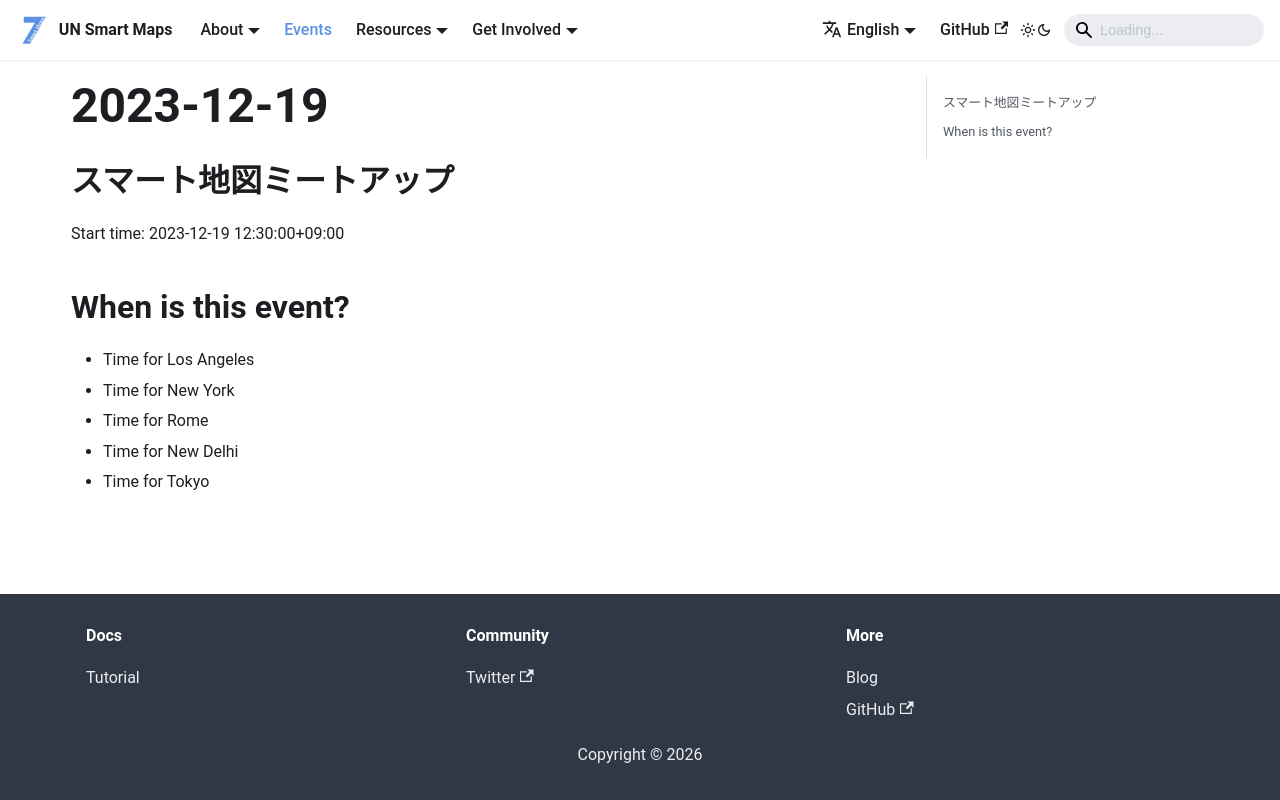

repository: UNopenGIS/smartmaps · page: events/2023-12-19.html · generator: docusaurus

## スマート地図ミートアップ
Start time: 2023-12-19 12:30:00+09:00

## When is this event?

- Time for Los Angeles
- Time for New York
- Time for Rome
- Time for New Delhi
- Time for Tokyo
